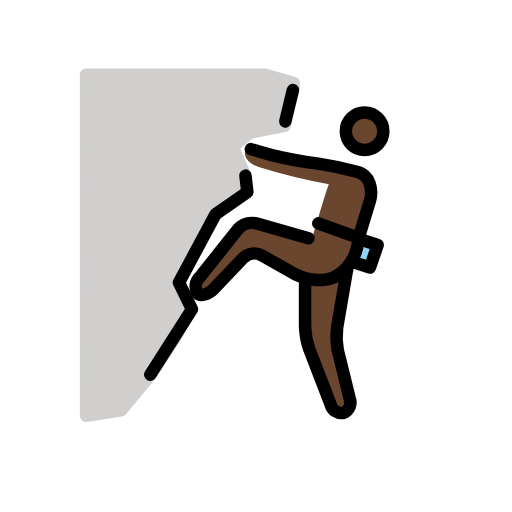
t = 0.00 s
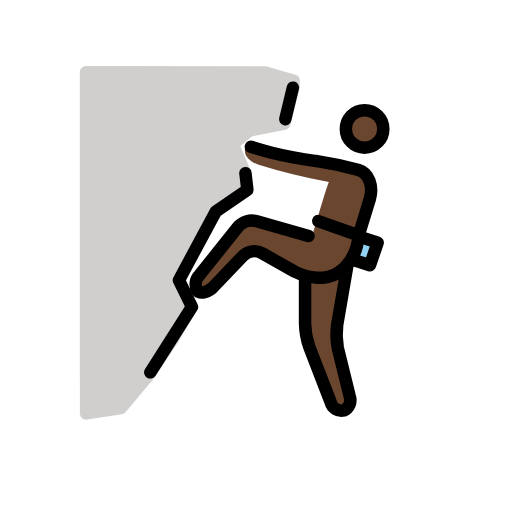
t = 0.48 s
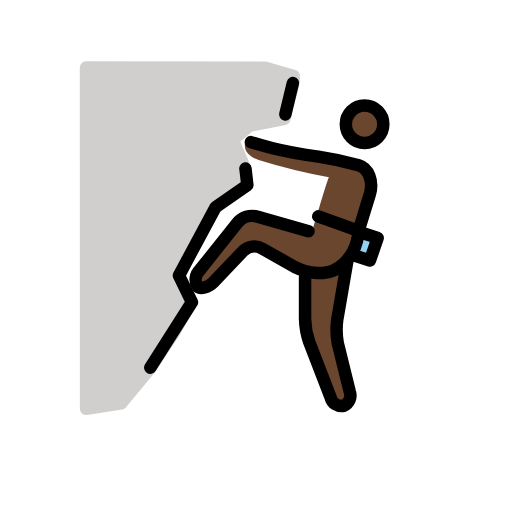
t = 1.43 s
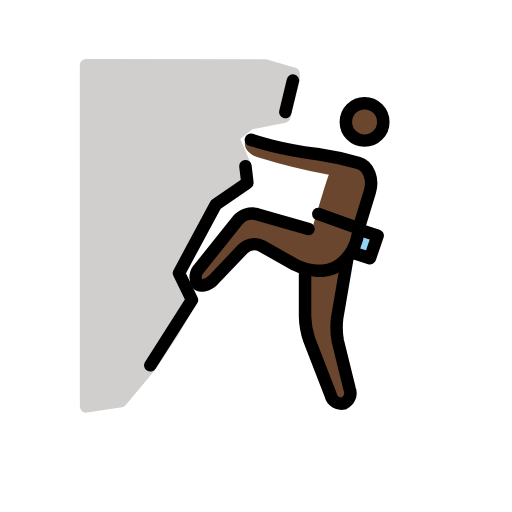
t = 1.90 s
t = 2.38 s: frame unchanged from t = 1.43 s, image omitted
t = 3.33 s: frame unchanged from t = 0.48 s, image omitted

The animated SVG that drew these frames (rendered in a browser with its animation timeline set to each time). Animation: 1 SMIL element (animateTransform=1); one cycle of 3.80 s, repeats indefinitely.

<?xml version='1.0' encoding='utf-8'?>
<svg xmlns="http://www.w3.org/2000/svg" id="emoji" viewBox="-5 -5 82 82" width="200" height="200" role="img">
  <title>OpenMoji: man climbing: dark skin tone</title><g><g id="skin">
    <path fill="#6a462f" d="M49.5811,21.6466l4.7663,2.2879L51.6782,36.5177l-1.0486,1.43L48.6278,49.2915l2.86,11.4393-2.86.9532L43.8614,49.2915V39.7588L35.282,34.9924l-7.1839,7.2659-2.0447-1.7045,8.2753-10.3277L44.92,33.4987s2.4737-8.53,2.7549-8.9922A96.0264,96.0264,0,0,1,36.4259,21.742c-1.43-.4767-2.86-1.5253-1.9065-3.4318" />
    <circle cx="53.3899" cy="16.0223" r="2.8598" fill="#6a462f" />
  </g>
  <g id="color">
    <path fill="#d0cfce" stroke="#d0cfce" stroke-linejoin="round" stroke-width="2" d="M42.0227,8.3009v.9532L40.54,15.16,34.9761,16.27l-2.6968,2.2116,1.817,4.2544-.653,3.6768-2.86,1.9065-1.9066,1.9066-5.182,10.4965.817,2.1191.6473,1.2173.387.8894-2.52,4.4842-3.87,5.793-4.5786,5.5052-5.5861.8541L8.7812,6.952l28.6915.0333Z" />
    <path fill="#92d3f5" d="M52.532,33.2766l2.9551.9532-1.2392,3.6225-2.9552-.9533" />
  </g>
  <g id="line">
    <path fill="none" stroke="#000" stroke-linecap="round" stroke-linejoin="round" stroke-width="2" d="M19.0722,55.0112l6.6729-10.486-2.0858-4.2821,5.8874-10.9588L34.62,25.781,34.31,23.12" />
    <path fill="none" stroke="#000" stroke-linecap="round" stroke-linejoin="round" stroke-width="2" d="M45.9677,30.7714l6.4689,2.3145" />
    <path fill="none" stroke="#000" stroke-linecap="round" stroke-linejoin="round" stroke-width="2" d="M52.532,33.2766l2.9551.9533-1.2392,3.6224-2.9552-.9533" />
    <path fill="none" stroke="#000" stroke-linecap="round" stroke-linejoin="round" stroke-width="2" d="M40.6908,14.4533l1.2164-5.0428" />
    <circle cx="53.3899" cy="16.0223" r="3" fill="none" stroke="#000" stroke-miterlimit="10" stroke-width="2" />
    <path fill="none" stroke="#000" stroke-linecap="round" stroke-linejoin="round" stroke-width="2" d="M44.4092,33.1669,36.1357,30.798a3.05,3.05,0,0,0-3.05.9533L26.9405,39.448a2.0726,2.0726,0,0,0-.3041,2.5348c.44.51,1.7187.1649,2.4814-.5977l4.8254-5.0581a2.59,2.59,0,0,1,3.05-.3813l5.243,2.9551a9.2638,9.2638,0,0,0,3.5271.9533h.9532a5.2968,5.2968,0,0,0,3.2412-1.43l.4766-.4766a7.3208,7.3208,0,0,0,1.7159-3.1458c.1906-.9533.3813-1.7159.3813-1.7159" />
    <path fill="none" stroke="#000" stroke-linecap="round" stroke-linejoin="round" stroke-width="2" d="M50.6255,37.9476,49.0049,47.385A12.1659,12.1659,0,0,0,49.1,51.1027l1.9066,7.7215a1.8053,1.8053,0,0,1-.9533,2.2879,1.7817,1.7817,0,0,1-2.0972-1.3346l-3.4318-8.8654a12.201,12.201,0,0,1-.6673-3.7178V40.5214" />
    <path fill="none" stroke="#000" stroke-linecap="round" stroke-linejoin="round" stroke-width="2" d="M52.4367,33.0859l1.8112-5.91c.5719-2.0019-.1907-4.099-1.8112-4.5757a54.1713,54.1713,0,0,0-6.6729-1.43h-.0954c-2.0972-.286-5.2429-.8579-7.1495-1.3346-1.8112-.4766-3.3364-.9532-3.3364-.9532" />
  </g>
<animateTransform attributeName="transform" type="translate" values="0 0;0 -1.5;0 0" dur="3.8s" repeatCount="indefinite" /></g></svg>
